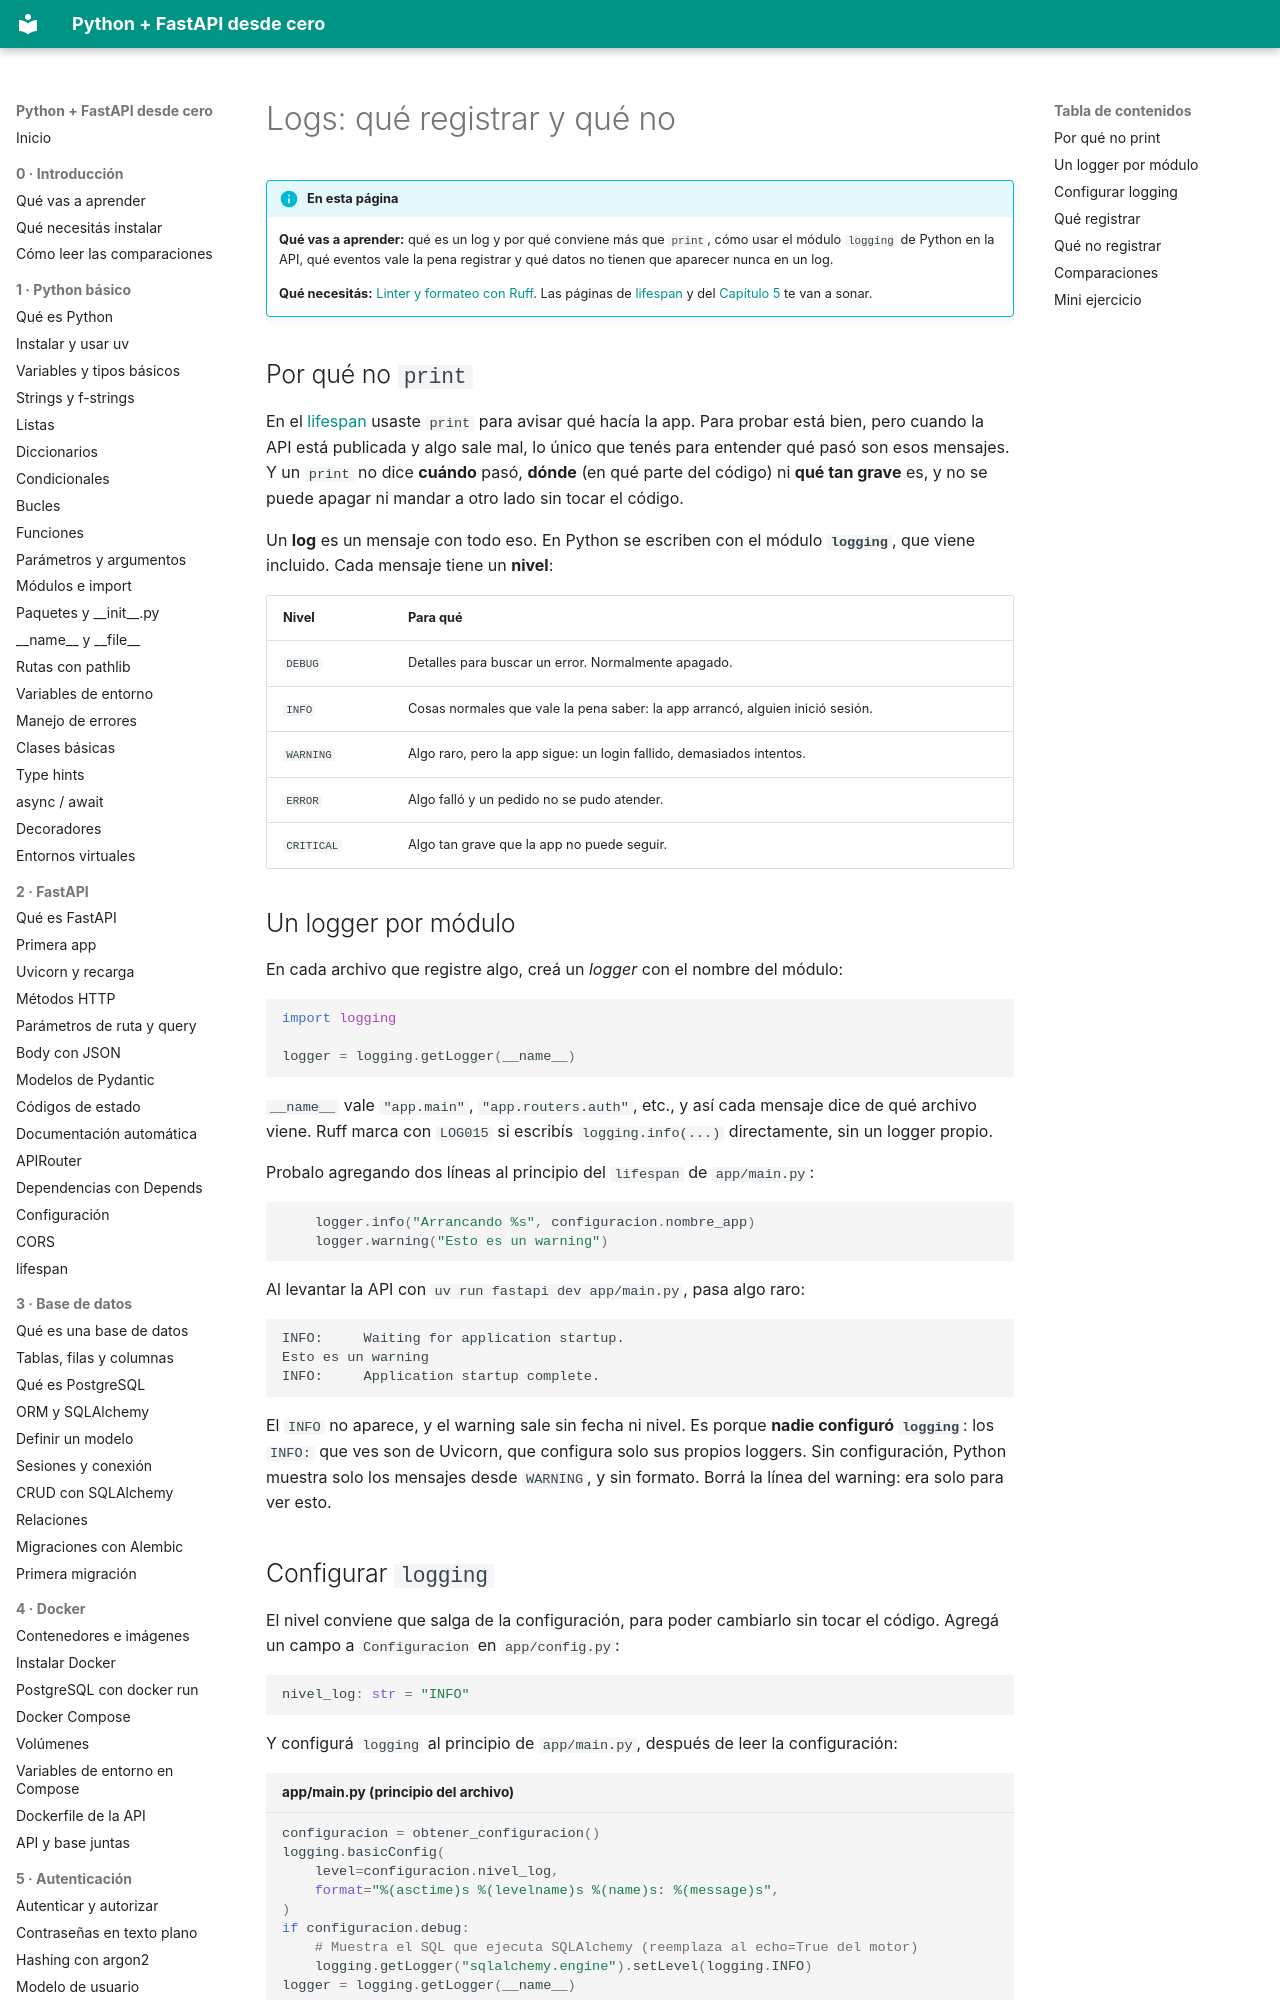

repository: villalb4/python-MkDocs · page: calidad-y-despliegue/04-logs/index.html · generator: mkdocs

# Logs: qué registrar y qué no

!!! info "En esta página"

    **Qué vas a aprender:** qué es un log y por qué conviene más que `print`, cómo usar el módulo `logging` de Python en la API, qué eventos vale la pena registrar y qué datos no tienen que aparecer nunca en un log.

    **Qué necesitás:** [Linter y formateo con Ruff](03-ruff.md). Las páginas de [lifespan](../fastapi/14-lifespan.md) y del [Capítulo 5](../autenticacion/12-recomendaciones-seguridad.md) te van a sonar.

## Por qué no `print`

En el [lifespan](../fastapi/14-lifespan.md) usaste `print` para avisar qué hacía la app. Para probar está bien, pero cuando la API está publicada y algo sale mal, lo único que tenés para entender qué pasó son esos mensajes. Y un `print` no dice **cuándo** pasó, **dónde** (en qué parte del código) ni **qué tan grave** es, y no se puede apagar ni mandar a otro lado sin tocar el código.

Un **log** es un mensaje con todo eso. En Python se escriben con el módulo **`logging`**, que viene incluido. Cada mensaje tiene un **nivel**:

| Nivel | Para qué |
| --- | --- |
| `DEBUG` | Detalles para buscar un error. Normalmente apagado. |
| `INFO` | Cosas normales que vale la pena saber: la app arrancó, alguien inició sesión. |
| `WARNING` | Algo raro, pero la app sigue: un login fallido, demasiados intentos. |
| `ERROR` | Algo falló y un pedido no se pudo atender. |
| `CRITICAL` | Algo tan grave que la app no puede seguir. |

## Un logger por módulo

En cada archivo que registre algo, creá un *logger* con el nombre del módulo:

```python
import logging

logger = logging.getLogger(__name__)
```

`__name__` vale `"app.main"`, `"app.routers.auth"`, etc., y así cada mensaje dice de qué archivo viene. Ruff marca con `LOG015` si escribís `logging.info(...)` directamente, sin un logger propio.

Probalo agregando dos líneas al principio del `lifespan` de `app/main.py`:

```python
    logger.info("Arrancando %s", configuracion.nombre_app)
    logger.warning("Esto es un warning")
```

Al levantar la API con `uv run fastapi dev app/main.py`, pasa algo raro:

```text
INFO:     Waiting for application startup.
Esto es un warning
INFO:     Application startup complete.
```

El `INFO` no aparece, y el warning sale sin fecha ni nivel. Es porque **nadie configuró `logging`**: los `INFO:` que ves son de Uvicorn, que configura solo sus propios loggers. Sin configuración, Python muestra solo los mensajes desde `WARNING`, y sin formato. Borrá la línea del warning: era solo para ver esto.

## Configurar `logging`

El nivel conviene que salga de la configuración, para poder cambiarlo sin tocar el código. Agregá un campo a `Configuracion` en `app/config.py`:

```python
nivel_log: str = "INFO"
```

Y configurá `logging` al principio de `app/main.py`, después de leer la configuración:

```python title="app/main.py (principio del archivo)"
configuracion = obtener_configuracion()
logging.basicConfig(
    level=configuracion.nivel_log,
    format="%(asctime)s %(levelname)s %(name)s: %(message)s",
)
if configuracion.debug:
    # Muestra el SQL que ejecuta SQLAlchemy (reemplaza al echo=True del motor)
    logging.getLogger("sqlalchemy.engine").setLevel(logging.INFO)
logger = logging.getLogger(__name__)
```

`basicConfig` define desde qué nivel se muestran los mensajes y con qué formato: fecha y hora, nivel, nombre del logger y mensaje. Lo del `if` se explica más abajo, en "Qué no registrar". Por ese `if`, en `app/db.py` sacá el `echo=configuracion.debug` del motor: queda `create_async_engine(configuracion.url_base_datos)`.

Con `NIVEL_LOG=DEBUG` en el `.env` ves más detalle, y con `NIVEL_LOG=WARNING`, menos.
